Dataset: data (GitHub, wuyinwuxian/Neural_Networks_froth_flotation). Classes: high, low, medium.

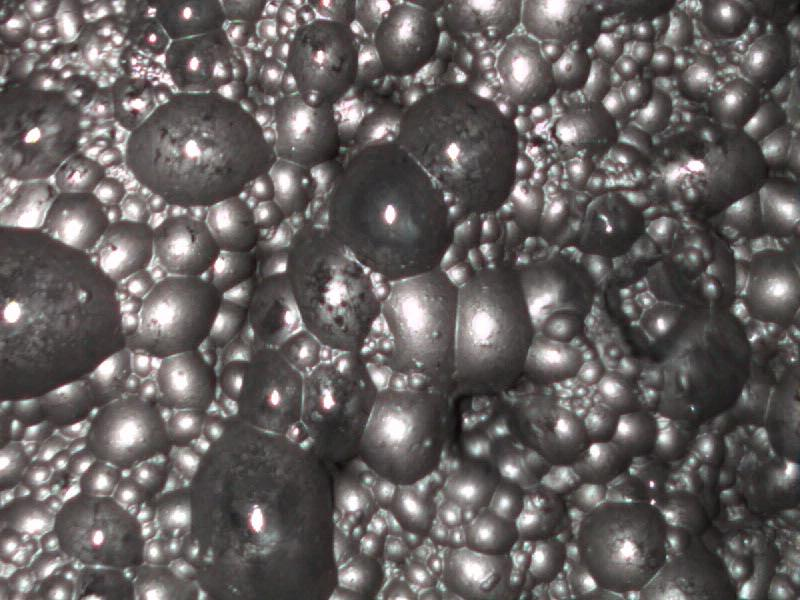
Label: low

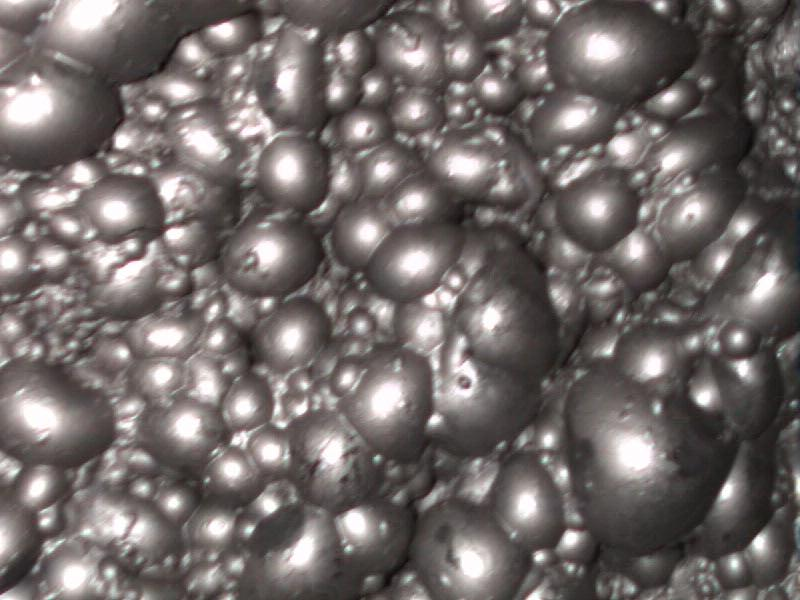
Label: medium

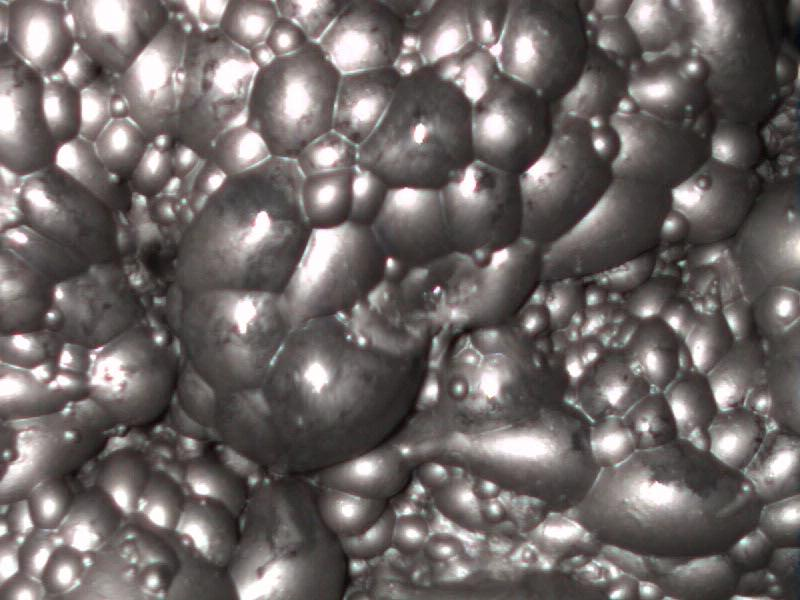
Label: medium

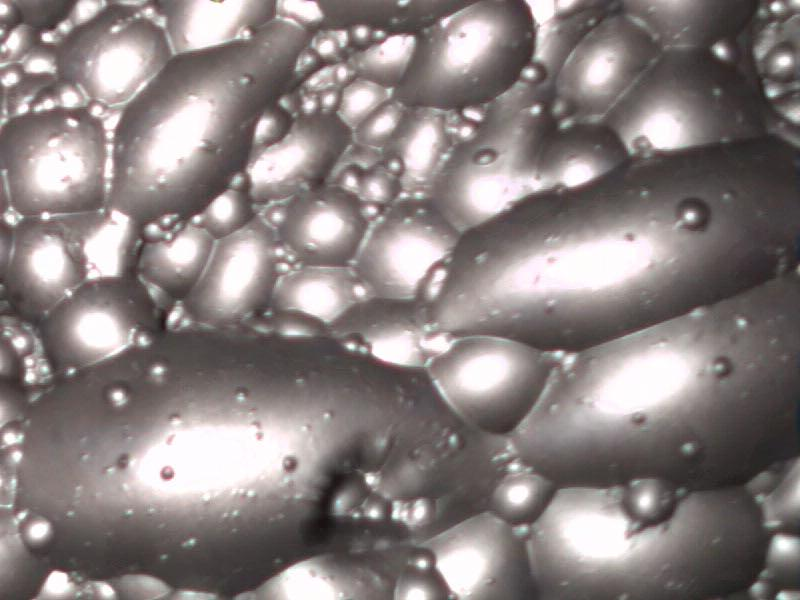
Label: high

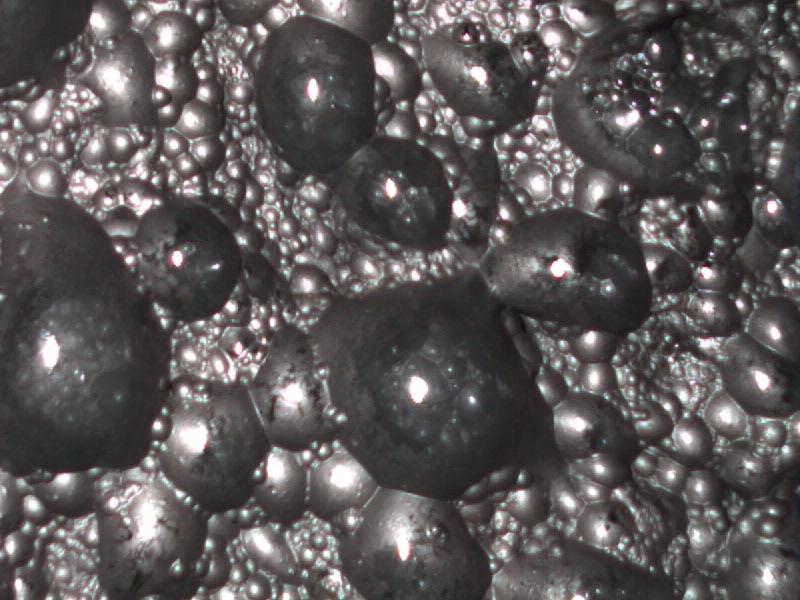
Label: low

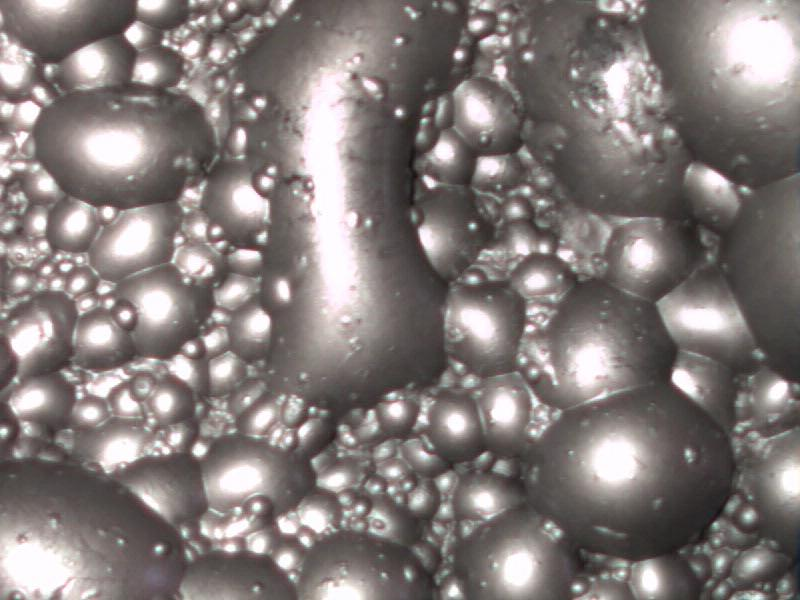
Label: high
